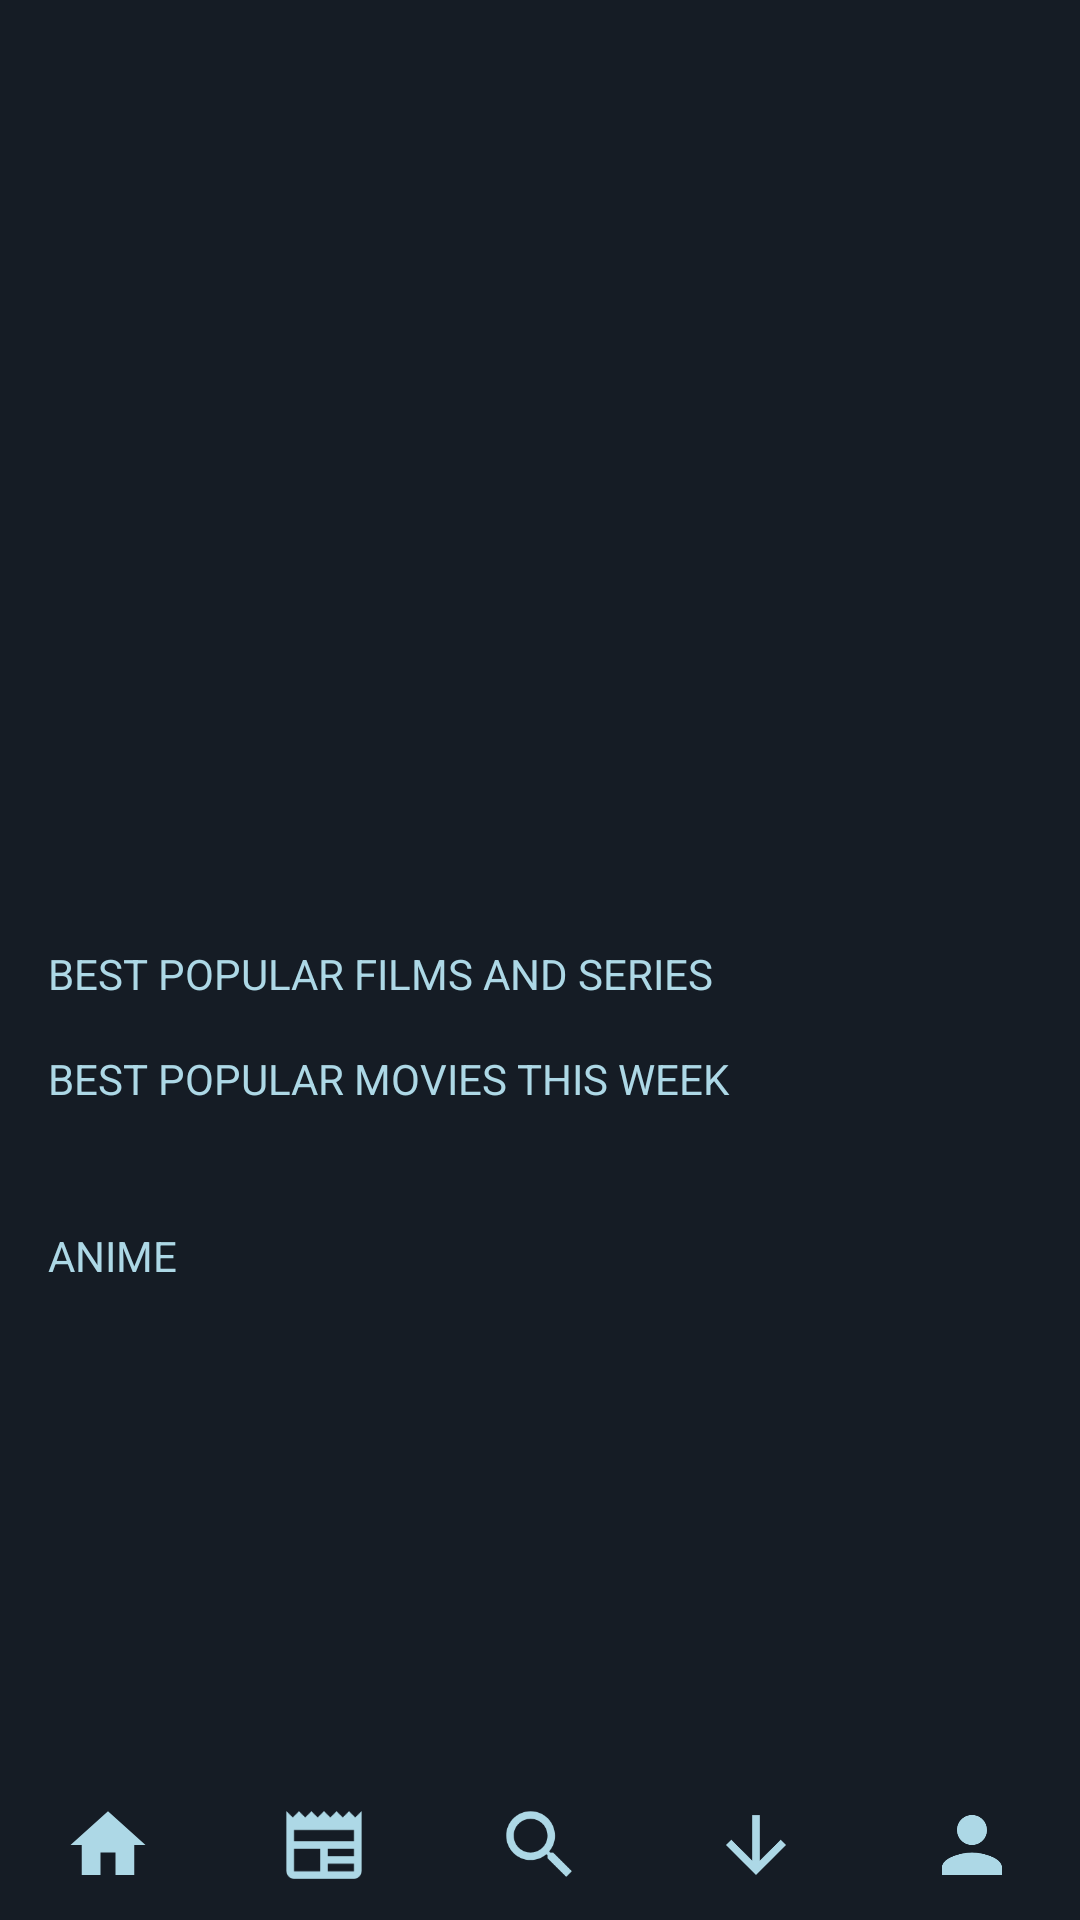

Reconstruct the res/layout file that produces this screen, plus the resources it refers to.
<!-- AndroidManifest.xml: application theme Theme.ColdStarUI -->
<!-- res/layout/activity_main.xml -->
<?xml version="1.0" encoding="utf-8"?>
<RelativeLayout xmlns:android="http://schemas.android.com/apk/res/android"
    xmlns:app="http://schemas.android.com/apk/res-auto"
    xmlns:tools="http://schemas.android.com/tools"
    android:layout_height="match_parent"
    android:layout_width="match_parent"
    >
    <ScrollView
        android:layout_width="match_parent"
        android:layout_height="match_parent"
        app:layout_editor_absoluteX="1dp"
        app:layout_editor_absoluteY="1dp"
        android:background="@color/colorPrimaryDark"
        android:fillViewport="true"
        tools:context="ui.MainActivity">

    <RelativeLayout
        android:layout_width="match_parent"
        android:layout_height="match_parent"
        >

        <androidx.viewpager.widget.ViewPager

            android:id="@+id/slider_pager"
            android:layout_width="match_parent"
            android:layout_height="275dp">

        </androidx.viewpager.widget.ViewPager>

        <com.google.android.material.tabs.TabLayout
            android:id="@+id/indicator"
            android:layout_width="match_parent"
            android:layout_height="30dp"
            android:backgroundTint="@android:color/transparent"
            app:tabBackground="@drawable/indicator_selector"
            android:layout_below="@id/slider_pager"
            app:tabGravity="center"
            app:tabIndicatorHeight="0dp"/>

        <TextView
            android:id="@+id/textView"
            android:layout_width="259dp"
            android:layout_height="wrap_content"
            android:layout_marginStart="16dp"
            android:layout_marginLeft="16dp"
            android:layout_marginTop="10dp"
            android:layout_marginEnd="16dp"
            android:layout_marginRight="16dp"
            android:text="Best popular films and series"
            android:textAllCaps="true"
            android:textColor="@color/light_blue"
            android:layout_below="@id/indicator"/>

        <androidx.recyclerview.widget.RecyclerView
            android:id="@+id/RVMovies"
            android:layout_width="match_parent"
            android:layout_height="wrap_content"
            android:layout_below="@id/textView"/>

        <TextView
            android:id="@+id/txt_week"
            android:layout_width="match_parent"
            android:layout_height="wrap_content"
            android:layout_marginStart="16dp"
            android:layout_marginLeft="16dp"
            android:layout_marginTop="16dp"
            android:layout_marginBottom="16dp"
            android:text="Best popular movies this week"
            android:textAllCaps="true"
            android:textColor="@color/light_blue"
            android:layout_below="@id/RVMovies"/>

        <androidx.recyclerview.widget.RecyclerView
            android:id="@+id/rv_movies_week"
            android:layout_width="match_parent"
            android:layout_height="wrap_content"
            android:layout_marginStart="8dp"
            android:layout_marginLeft="8dp"
            android:layout_marginTop="8dp"
            android:layout_marginEnd="8dp"
            android:layout_marginRight="8dp"
            android:layout_below="@id/txt_week"/>

        <TextView
            android:id="@+id/anime_text"
            android:layout_width="match_parent"
            android:layout_height="wrap_content"
            android:layout_marginStart="16dp"
            android:layout_marginLeft="16dp"
            android:layout_marginTop="16dp"
            android:layout_marginBottom="16dp"
            android:text="anime"
            android:textAllCaps="true"
            android:textColor="@color/light_blue"
            android:layout_below="@id/rv_movies_week"/>

        <androidx.recyclerview.widget.RecyclerView
            android:id="@+id/rv_anime"
            android:layout_width="match_parent"
            android:layout_height="wrap_content"
            android:layout_marginStart="8dp"
            android:layout_marginLeft="8dp"
            android:layout_marginTop="8dp"
            android:layout_marginEnd="8dp"
            android:paddingBottom="10dp"
            android:layout_below="@id/anime_text"
            android:layout_marginBottom="60dp"/>



    </RelativeLayout>

</ScrollView>
    <LinearLayout
        android:layout_width="match_parent"
        android:layout_height="50dp"
        android:layout_marginTop="364dp"
        android:background="@color/colorPrimaryDark"
        android:layout_alignParentBottom="true"

        android:hapticFeedbackEnabled="false">

        <ImageView
            android:layout_marginTop="10dp"
            android:id="@+id/home"
            android:layout_width="40dp"
            android:layout_height="30dp"
            android:layout_weight="1"
            app:srcCompat="@drawable/baseline_home_24"/>

        <ImageView
            android:layout_marginTop="10dp"
            android:id="@+id/news"
            android:layout_width="40dp"
            android:layout_height="30dp"
            android:layout_weight="1"
            app:srcCompat="@drawable/baseline_newspaper_24"/>

        <ImageView
            android:layout_marginTop="10dp"
            android:id="@+id/search"
            android:layout_width="40dp"
            android:layout_height="30dp"
            android:layout_weight="1"
            app:srcCompat="@drawable/baseline_search_24"/>

        <ImageView
            android:layout_marginTop="10dp"
            android:id="@+id/downloads"
            android:layout_width="40dp"
            android:layout_height="30dp"
            android:layout_weight="1"
            app:srcCompat="@drawable/baseline_arrow_downward_24"/>

        <ImageView
            android:layout_marginTop="10dp"
            android:id="@+id/person"
            android:layout_width="40dp"
            android:layout_height="30dp"
            android:layout_weight="1"
            app:srcCompat="@drawable/baseline_person_24"
            />




    </LinearLayout>
</RelativeLayout>
<!-- resources referenced by this layout -->
<resources>
  <color name="colorPrimaryDark">#FF151C25</color>
  <color name="light_blue">#FFADD8E6</color>
  <!-- drawable baseline_arrow_downward_24 (drawable) -->
  <vector android:height="24dp" android:tint="#ADD8E6"
      android:viewportHeight="24" android:viewportWidth="24"
      android:width="24dp" xmlns:android="http://schemas.android.com/apk/res/android">
      <path android:fillColor="@android:color/white" android:pathData="M20,12l-1.41,-1.41L13,16.17V4h-2v12.17l-5.58,-5.59L4,12l8,8 8,-8z"/>
  </vector>
  <!-- drawable baseline_home_24 (drawable) -->
  <vector android:height="24dp" android:tint="#ADD8E6"
      android:viewportHeight="24" android:viewportWidth="24"
      android:width="24dp" xmlns:android="http://schemas.android.com/apk/res/android">
      <path android:fillColor="@android:color/white" android:pathData="M10,20v-6h4v6h5v-8h3L12,3 2,12h3v8z"/>
  </vector>
  <!-- drawable baseline_newspaper_24 (drawable) -->
  <vector android:height="24dp" android:tint="#ADD8E6"
      android:viewportHeight="24" android:viewportWidth="24"
      android:width="24dp" xmlns:android="http://schemas.android.com/apk/res/android">
      <path android:fillColor="@android:color/white" android:pathData="M22,3l-1.67,1.67L18.67,3L17,4.67L15.33,3l-1.66,1.67L12,3l-1.67,1.67L8.67,3L7,4.67L5.33,3L3.67,4.67L2,3v16c0,1.1 0.9,2 2,2l16,0c1.1,0 2,-0.9 2,-2V3zM11,19H4v-6h7V19zM20,19h-7v-2h7V19zM20,15h-7v-2h7V15zM20,11H4V8h16V11z"/>
  </vector>
  <!-- drawable baseline_person_24 (drawable) -->
  <vector android:height="24dp" android:tint="#ADD8E6"
      android:viewportHeight="24" android:viewportWidth="24"
      android:width="24dp" xmlns:android="http://schemas.android.com/apk/res/android">
      <path android:fillColor="@android:color/white" android:pathData="M12,12c2.21,0 4,-1.79 4,-4s-1.79,-4 -4,-4 -4,1.79 -4,4 1.79,4 4,4zM12,14c-2.67,0 -8,1.34 -8,4v2h16v-2c0,-2.66 -5.33,-4 -8,-4z"/>
  </vector>
  <!-- drawable baseline_search_24 (drawable) -->
  <vector android:height="24dp" android:tint="#ADD8E6"
      android:viewportHeight="24" android:viewportWidth="24"
      android:width="24dp" xmlns:android="http://schemas.android.com/apk/res/android">
      <path android:fillColor="@android:color/white" android:pathData="M15.5,14h-0.79l-0.28,-0.27C15.41,12.59 16,11.11 16,9.5 16,5.91 13.09,3 9.5,3S3,5.91 3,9.5 5.91,16 9.5,16c1.61,0 3.09,-0.59 4.23,-1.57l0.27,0.28v0.79l5,4.99L20.49,19l-4.99,-5zM9.5,14C7.01,14 5,11.99 5,9.5S7.01,5 9.5,5 14,7.01 14,9.5 11.99,14 9.5,14z"/>
  </vector>
  <!-- drawable indicator_selector (drawable) -->
  <?xml version="1.0" encoding="utf-8"?>
  <selector xmlns:android="http://schemas.android.com/apk/res/android">
  
      <item
          android:drawable="@drawable/selected_indicator"
          android:state_selected="true"/>
      <item
          android:drawable="@drawable/default_indicator"/>
  
  </selector>
  <!-- drawable selected_indicator (drawable) -->
  <?xml version="1.0" encoding="utf-8"?>
  <layer-list xmlns:android="http://schemas.android.com/apk/res/android">
  
  
      <item>
          <shape android:innerRadius="0dp"
              android:shape="ring"
              android:thickness="6dp"
              android:useLevel="false">
              <solid android:color="@color/blue"/>
  
          </shape>
      </item>
  
  </layer-list>
  <!-- drawable default_indicator (drawable) -->
  <?xml version="1.0" encoding="utf-8"?>
  <layer-list xmlns:android="http://schemas.android.com/apk/res/android">
  
  
      <item>
          <shape android:innerRadius="0dp"
              android:shape="ring"
              android:thickness="4dp"
              android:useLevel="false">
              <solid android:color="@color/teal_200"/>
  
          </shape>
      </item>
  
  </layer-list>
  <color name="purple_500">#FF2F4F4F</color>
  <color name="purple_700">#FF000000</color>
  <color name="white">#FFFFFFFF</color>
  <color name="teal_200">#FFFFFFE0</color>
  <color name="teal_700">#FFFFFFE0</color>
  <color name="black">#FF000000</color>
  <color name="blue">#FF00BFFF</color>
</resources>
